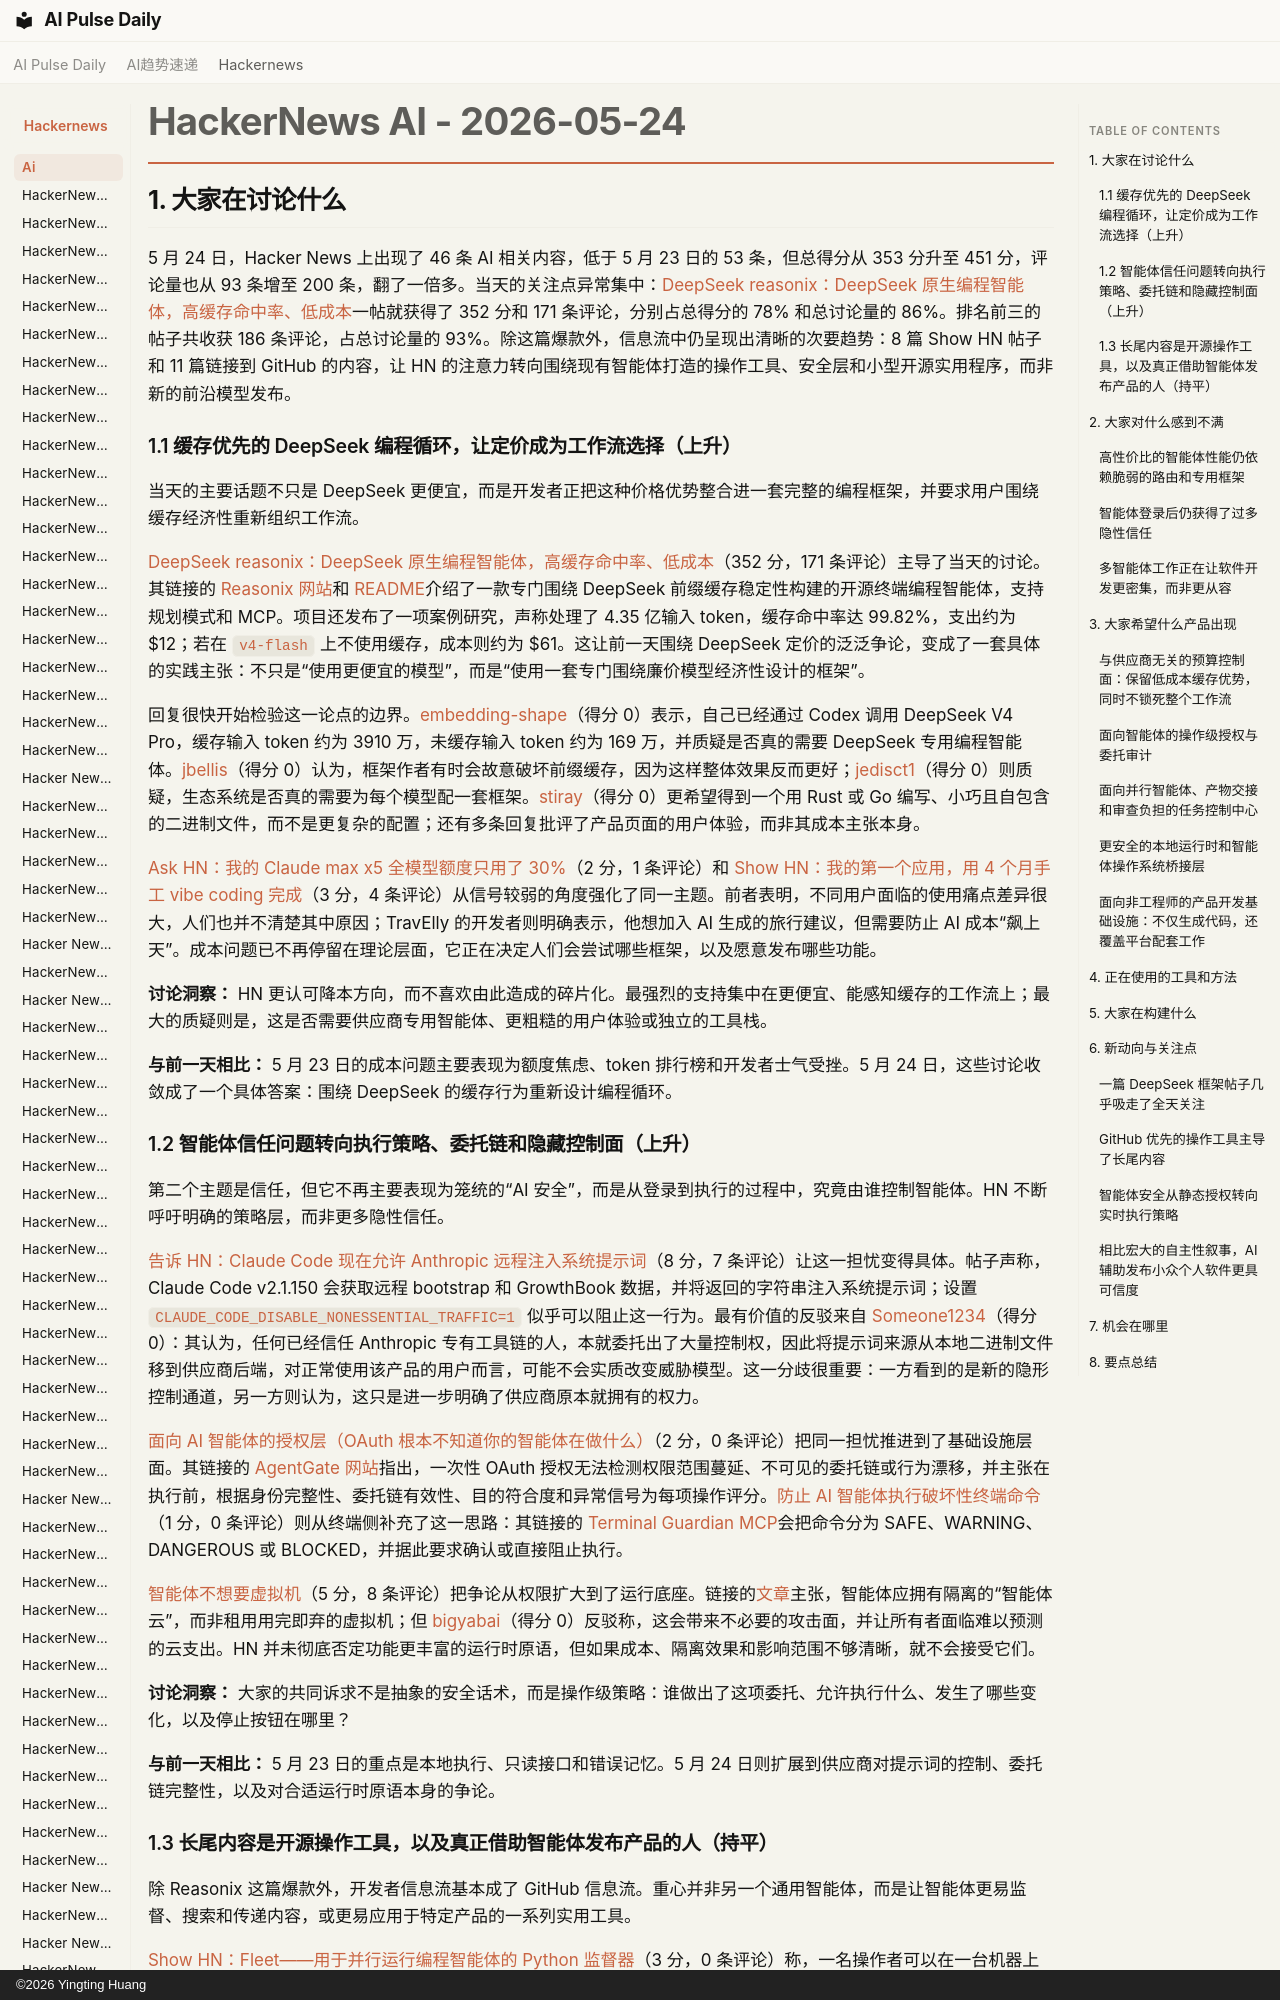

repository: vibewatch/vibewatch.github.io · page: hackernews/ai/2026-05-24.zh/index.html · generator: mkdocs · copyright: ©2026 Yingting Huang

# HackerNews AI - 2026-05-24

## 1. 大家在讨论什么

5 月 24 日，Hacker News 上出现了 46 条 AI 相关内容，低于 5 月 23 日的 53 条，但总得分从 353 分升至 451 分，评论量也从 93 条增至 200 条，翻了一倍多。当天的关注点异常集中：[DeepSeek reasonix：DeepSeek 原生编程智能体，高缓存命中率、低成本](https://news.ycombinator.com/item?id=48256953)一帖就获得了 352 分和 171 条评论，分别占总得分的 78% 和总讨论量的 86%。排名前三的帖子共收获 186 条评论，占总讨论量的 93%。除这篇爆款外，信息流中仍呈现出清晰的次要趋势：8 篇 Show HN 帖子和 11 篇链接到 GitHub 的内容，让 HN 的注意力转向围绕现有智能体打造的操作工具、安全层和小型开源实用程序，而非新的前沿模型发布。

### 1.1 缓存优先的 DeepSeek 编程循环，让定价成为工作流选择（上升）

当天的主要话题不只是 DeepSeek 更便宜，而是开发者正把这种价格优势整合进一套完整的编程框架，并要求用户围绕缓存经济性重新组织工作流。

[DeepSeek reasonix：DeepSeek 原生编程智能体，高缓存命中率、低成本](https://news.ycombinator.com/item?id=48256953)（352 分，171 条评论）主导了当天的讨论。其链接的 [Reasonix 网站](https://esengine.github.io/DeepSeek-Reasonix/)和 [README](https://github.com/esengine/DeepSeek-Reasonix)介绍了一款专门围绕 DeepSeek 前缀缓存稳定性构建的开源终端编程智能体，支持规划模式和 MCP。项目还发布了一项案例研究，声称处理了 4.35 亿输入 token，缓存命中率达 99.82%，支出约为 $12；若在 `v4-flash` 上不使用缓存，成本则约为 $61。这让前一天围绕 DeepSeek 定价的泛泛争论，变成了一套具体的实践主张：不只是“使用更便宜的模型”，而是“使用一套专门围绕廉价模型经济性设计的框架”。

回复很快开始检验这一论点的边界。[embedding-shape](https://news.ycombinator.com/user?id=embedding-shape)（得分 0）表示，自己已经通过 Codex 调用 DeepSeek V4 Pro，缓存输入 token 约为 3910 万，未缓存输入 token 约为 169 万，并质疑是否真的需要 DeepSeek 专用编程智能体。[jbellis](https://news.ycombinator.com/user?id=jbellis)（得分 0）认为，框架作者有时会故意破坏前缀缓存，因为这样整体效果反而更好；[jedisct1](https://news.ycombinator.com/user?id=jedisct1)（得分 0）则质疑，生态系统是否真的需要为每个模型配一套框架。[stiray](https://news.ycombinator.com/user?id=stiray)（得分 0）更希望得到一个用 Rust 或 Go 编写、小巧且自包含的二进制文件，而不是更复杂的配置；还有多条回复批评了产品页面的用户体验，而非其成本主张本身。

[Ask HN：我的 Claude max x5 全模型额度只用了 30%](https://news.ycombinator.com/item?id=48260430)（2 分，1 条评论）和 [Show HN：我的第一个应用，用 4 个月手工 vibe coding 完成](https://news.ycombinator.com/item?id=48256017)（3 分，4 条评论）从信号较弱的角度强化了同一主题。前者表明，不同用户面临的使用痛点差异很大，人们也并不清楚其中原因；TravElly 的开发者则明确表示，他想加入 AI 生成的旅行建议，但需要防止 AI 成本“飙上天”。成本问题已不再停留在理论层面，它正在决定人们会尝试哪些框架，以及愿意发布哪些功能。

**讨论洞察：** HN 更认可降本方向，而不喜欢由此造成的碎片化。最强烈的支持集中在更便宜、能感知缓存的工作流上；最大的质疑则是，这是否需要供应商专用智能体、更粗糙的用户体验或独立的工具栈。

**与前一天相比：** 5 月 23 日的成本问题主要表现为额度焦虑、token 排行榜和开发者士气受挫。5 月 24 日，这些讨论收敛成了一个具体答案：围绕 DeepSeek 的缓存行为重新设计编程循环。
